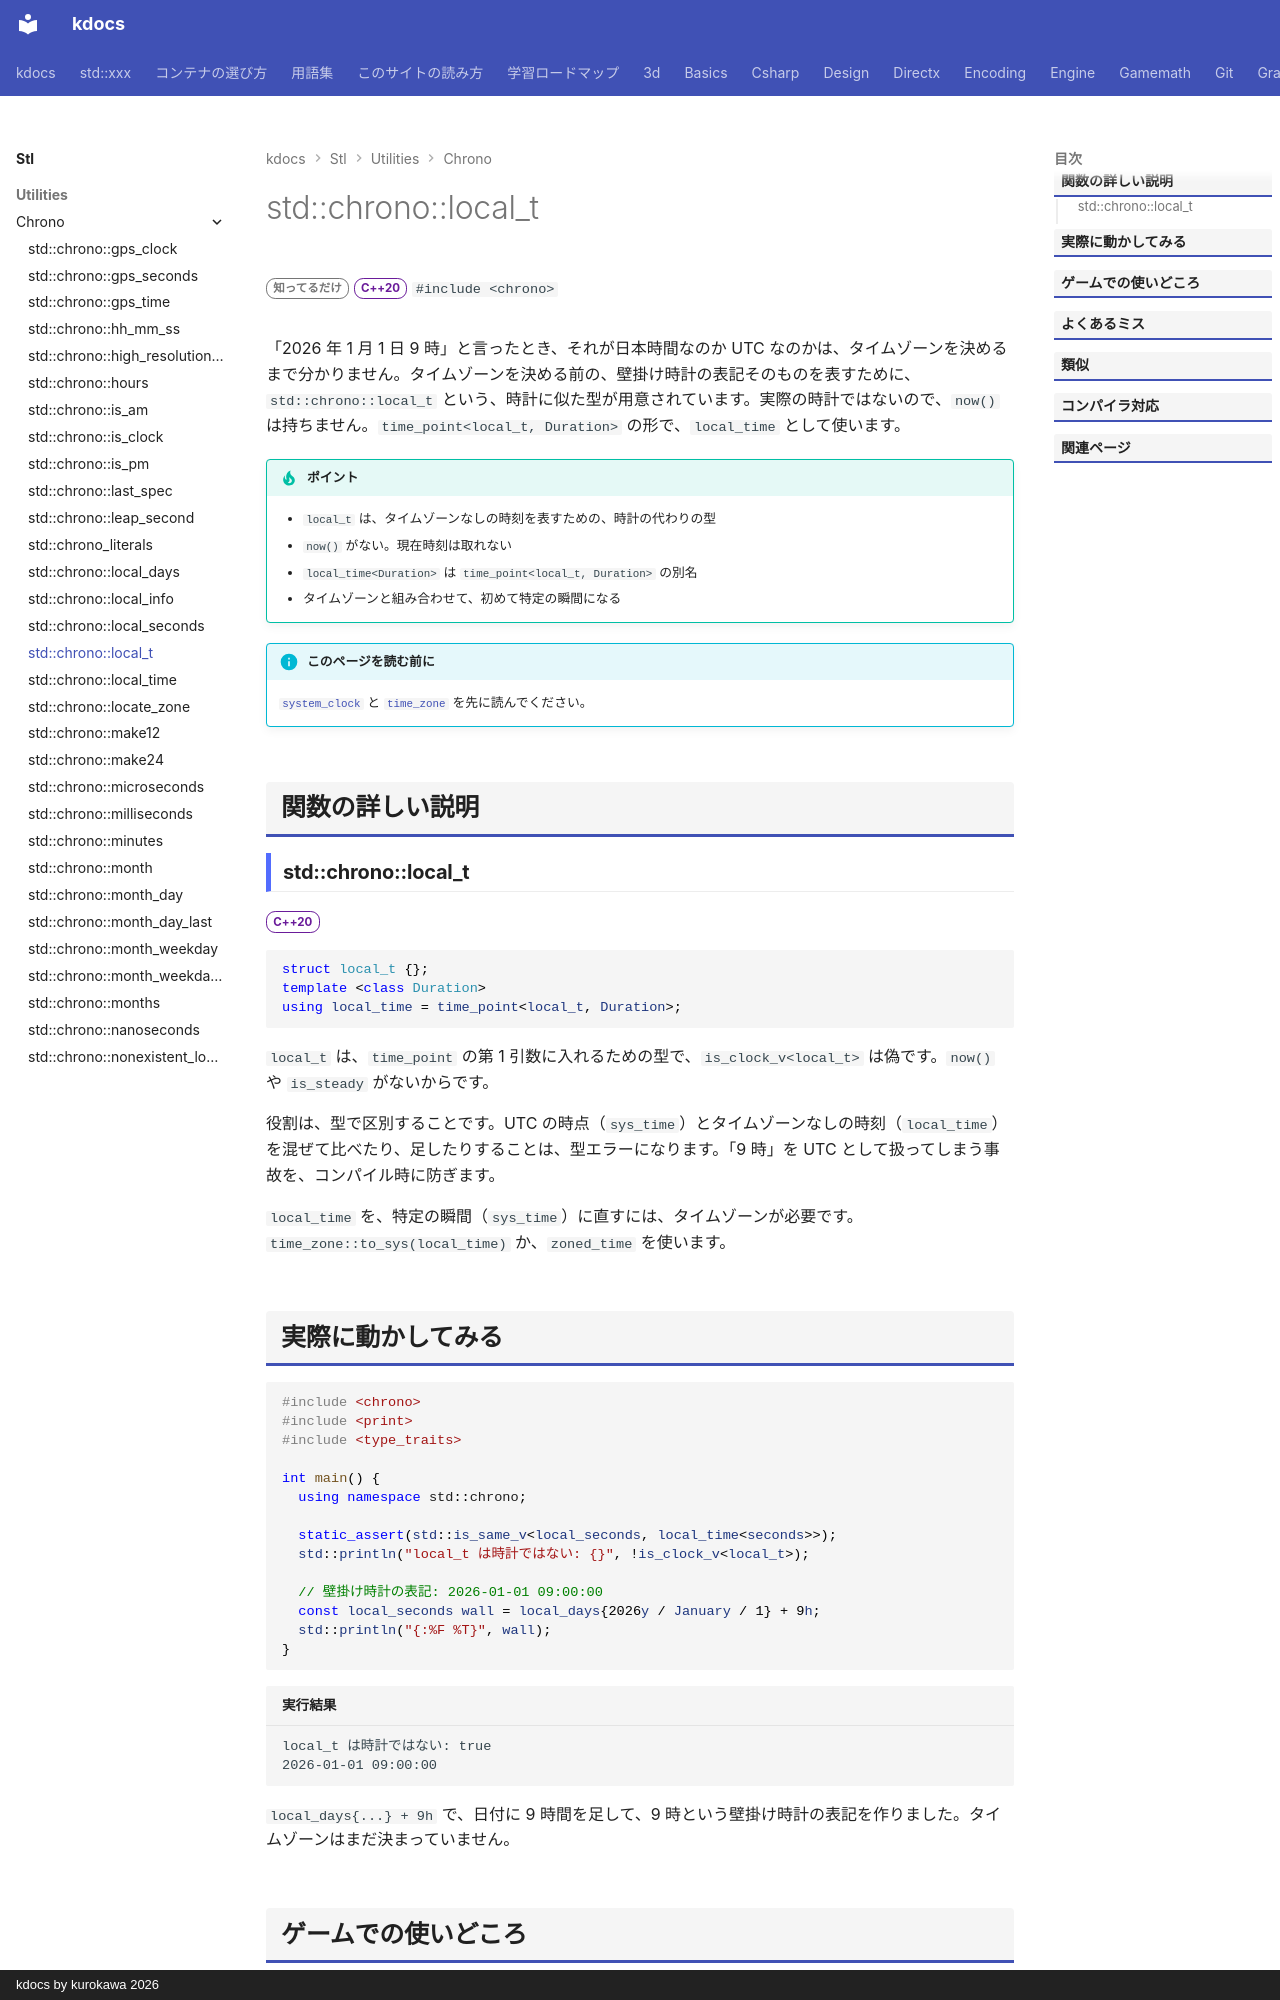

repository: qwzxdf/kdocs · page: stl/utilities/chrono/local_t/index.html · generator: mkdocs · copyright: kdocs by kurokawa 2026

---
title: std::chrono::local_t
summary: "「どのタイムゾーンでもない、地域の時刻」を表す疑似の時計の型。"
order: 900
group: 時間（std::chrono）
tags:
  - ユーティリティ
---

# std::chrono::local_t

<div class="page-badges" markdown>
<span class="rank rank-rare">知ってるだけ</span>
<span class="ver ver-20">C++20</span>
`#include <chrono>`
</div>

「2026 年 1 月 1 日 9 時」と言ったとき、それが日本時間なのか UTC なのかは、タイムゾーンを決めるまで分かりません。タイムゾーンを決める前の、壁掛け時計の表記そのものを表すために、`std::chrono::local_t` という、時計に似た型が用意されています。実際の時計ではないので、`now()` は持ちません。`time_point<local_t, Duration>` の形で、`local_time` として使います。

!!! tip "ポイント"
    - `local_t` は、タイムゾーンなしの時刻を表すための、時計の代わりの型
    - `now()` がない。現在時刻は取れない
    - `local_time<Duration>` は `time_point<local_t, Duration>` の別名
    - タイムゾーンと組み合わせて、初めて特定の瞬間になる

!!! info "このページを読む前に"
    [`system_clock`](system_clock.md) と [`time_zone`](time_zone.md) を先に読んでください。

## 関数の詳しい説明

### std::chrono::local_t {#local_t}

<span class="ver ver-20">C++20</span>

```cpp
struct local_t {};
template <class Duration>
using local_time = time_point<local_t, Duration>;
```

`local_t` は、`time_point` の第 1 引数に入れるための型で、`is_clock_v<local_t>` は偽です。`now()` や `is_steady` がないからです。

役割は、型で区別することです。UTC の時点（`sys_time`）とタイムゾーンなしの時刻（`local_time`）を混ぜて比べたり、足したりすることは、型エラーになります。「9 時」を UTC として扱ってしまう事故を、コンパイル時に防ぎます。

`local_time` を、特定の瞬間（`sys_time`）に直すには、タイムゾーンが必要です。`time_zone::to_sys(local_time)` か、`zoned_time` を使います。
